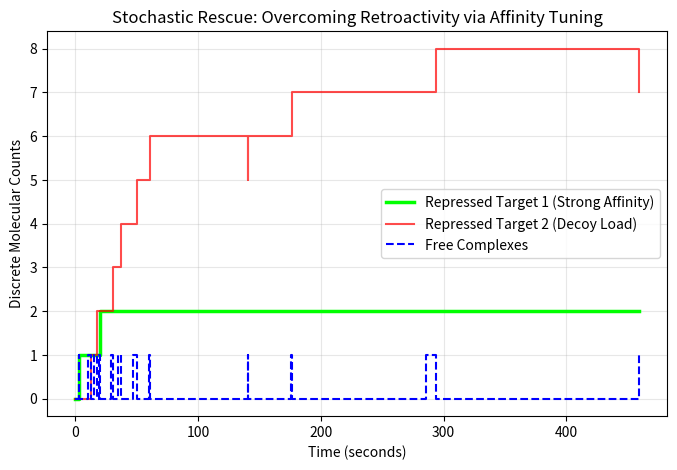

The script that saved this image:
import numpy as np
import matplotlib.pyplot as plt

# 1. Time parameters
t = 0.0
t_max = 300.0

# 2. Mutated Kinetic Rates (The Rescue)
k_form = 0.002
k_on1 = 0.5      # Mutated Target 1: 10x stronger binding affinity
k_off1 = 0.0001  # Mutated Target 1: 10x slower unbinding
k_on2 = 0.05     # Target 2 (Decoy): Original binding
k_off2 = 0.001   # Target 2 (Decoy): Original unbinding

# 3. Initial Molecular Counts
dcas9, sgrna, C = 10, 15, 0
T1, R1 = 2, 0
T2, R2 = 15, 0  # The 15-copy decoy load

# 4. Data Storage
time_points = [t]
T1_points = [R1]
T2_points = [R2]
C_points = [C]

# 5. The Multi-Reaction Gillespie Engine
np.random.seed(42) # Set seed for reproducible stochastic run
while t < t_max:
    # Calculate individual propensities for all 5 reactions
    a1 = k_form * dcas9 * sgrna       # Form complex
    a2 = k_on1 * C * T1               # Bind Target 1 (Strong)
    a3 = k_off1 * R1                  # Unbind Target 1 (Slow)
    a4 = k_on2 * C * T2               # Bind Target 2 (Weak Decoy)
    a5 = k_off2 * R2                  # Unbind Target 2 (Fast)
    
    props = np.array([a1, a2, a3, a4, a5])
    a_0 = np.sum(props)
    
    # If system stalls (no reactions possible), break
    if a_0 <= 0:
        break
        
    # Generate two random floats
    r1, r2 = np.random.random(2)
    
    # Advance the biological clock
    tau = -np.log(r1) / a_0
    t += tau
    
    # Determine which reaction fired using probability partitioning
    reaction_probs = props / a_0
    cumulative_probs = np.cumsum(reaction_probs)
    reaction_index = np.searchsorted(cumulative_probs, r2)
    
    # Execute the winning reaction
    if reaction_index == 0:    # Formation
        dcas9 -= 1
        sgrna -= 1
        C += 1
    elif reaction_index == 1:  # Bind T1
        C -= 1
        T1 -= 1
        R1 += 1
    elif reaction_index == 2:  # Unbind T1
        C += 1
        T1 += 1
        R1 -= 1
    elif reaction_index == 3:  # Bind T2
        C -= 1
        T2 -= 1
        R2 += 1
    elif reaction_index == 4:  # Unbind T2
        C += 1
        T2 += 1
        R2 -= 1
        
    # Record the new discrete state
    time_points.append(t)
    T1_points.append(R1)
    T2_points.append(R2)
    C_points.append(C)

# 6. Plotting the Stochastic Rescue
plt.figure(figsize=(8, 5))
plt.step(time_points, T1_points, where='post', label='Repressed Target 1 (Strong Affinity)', color='#00ff00', linewidth=2.5)
plt.step(time_points, T2_points, where='post', label='Repressed Target 2 (Decoy Load)', color='#ff0000', linewidth=1.5, alpha=0.7)
plt.step(time_points, C_points, where='post', label='Free Complexes', color='blue', linestyle='--', linewidth=1.5)

plt.xlabel('Time (seconds)')
plt.ylabel('Discrete Molecular Counts')
plt.title('Stochastic Rescue: Overcoming Retroactivity via Affinity Tuning')
plt.legend()
plt.grid(True, alpha=0.3)
plt.show()
